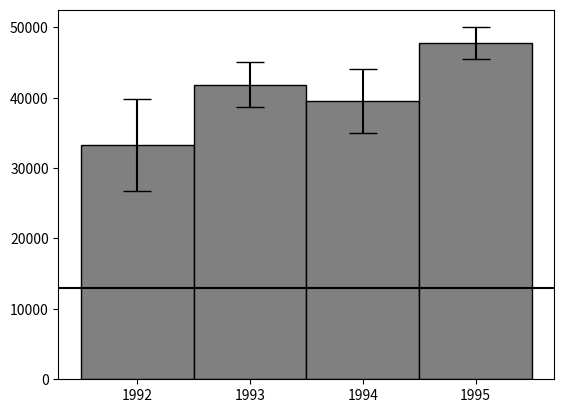

This figure's Python source:
import pandas as pd
import numpy as np
import matplotlib.pyplot as plt

np.random.seed(12345)

df = pd.DataFrame([np.random.normal(32000,200000,3650),
                   np.random.normal(43000,100000,3650),
                   np.random.normal(43500,140000,3650),
                   np.random.normal(48000,70000,3650)],
                  index=[1992,1993,1994,1995])

df['mean'] = df.mean(axis=1)
df['errory']=df.sem(axis=1)*1.96
print(df)
index_list= df.index.tolist()
data=[ df.loc[1992], df.loc[1993], df.loc[1994], df.loc[1995] ]
errory=df.sem(axis=1)*1.96

dfmean=df['mean']
plt.figure()
plt.bar(index_list, dfmean,yerr=errory, capsize=10, width=1, color='grey', edgecolor = 'black')
ax=plt.gca()
ax.get_xaxis().set_ticks(index_list)

def onclick(event):

    horizontal_line.set_ydata(event.ydata)  #sets the y value to where you've clicked
    limit=event.ydata
    print(limit)
    colors=[]
    for x, y in zip(df['mean'], df['errory']):
        limite_sup = x+(y*0.05) #mean+5%error
        limite_inf = x-(y*0.05) #mean-5%error

        if (limit > limite_inf) and (limit < limite_sup):
            color='white'
            colors.append(color)
        elif limit > x :
            color='red'
            colors.append(color)
        elif limit < x :
            color='blue'
            colors.append(color)


    plt.bar(index_list, dfmean,yerr=errory, capsize=10, width=1, color=colors, edgecolor = 'black')
    ax=plt.gca()
    ax.get_xaxis().set_ticks(index_list)
    ax.set_title('Selected value is Y={:.3f}'.format(limit))
    plt.show()
    plt.draw()

random_value = np.random.randint(50000) #set horizontal line at random place
horizontal_line = ax.axhline(random_value, color = 'black')
plt.gcf().canvas.mpl_connect('button_press_event', onclick)
plt.show()


#https://matplotlib.org/stable/api/_as_gen/matplotlib.pyplot.bar.html
# "sem" = "standard error of the mean" difertent a "Desviacion estandar"
# https://matplotlib.org/1.2.1/examples/pylab_examples/errorbar_demo.html
# https://www.youtube.com/watch?v=CGF9YnkNul8
# https://www.youtube.com/watch?v=7YW7x-0PmHk
